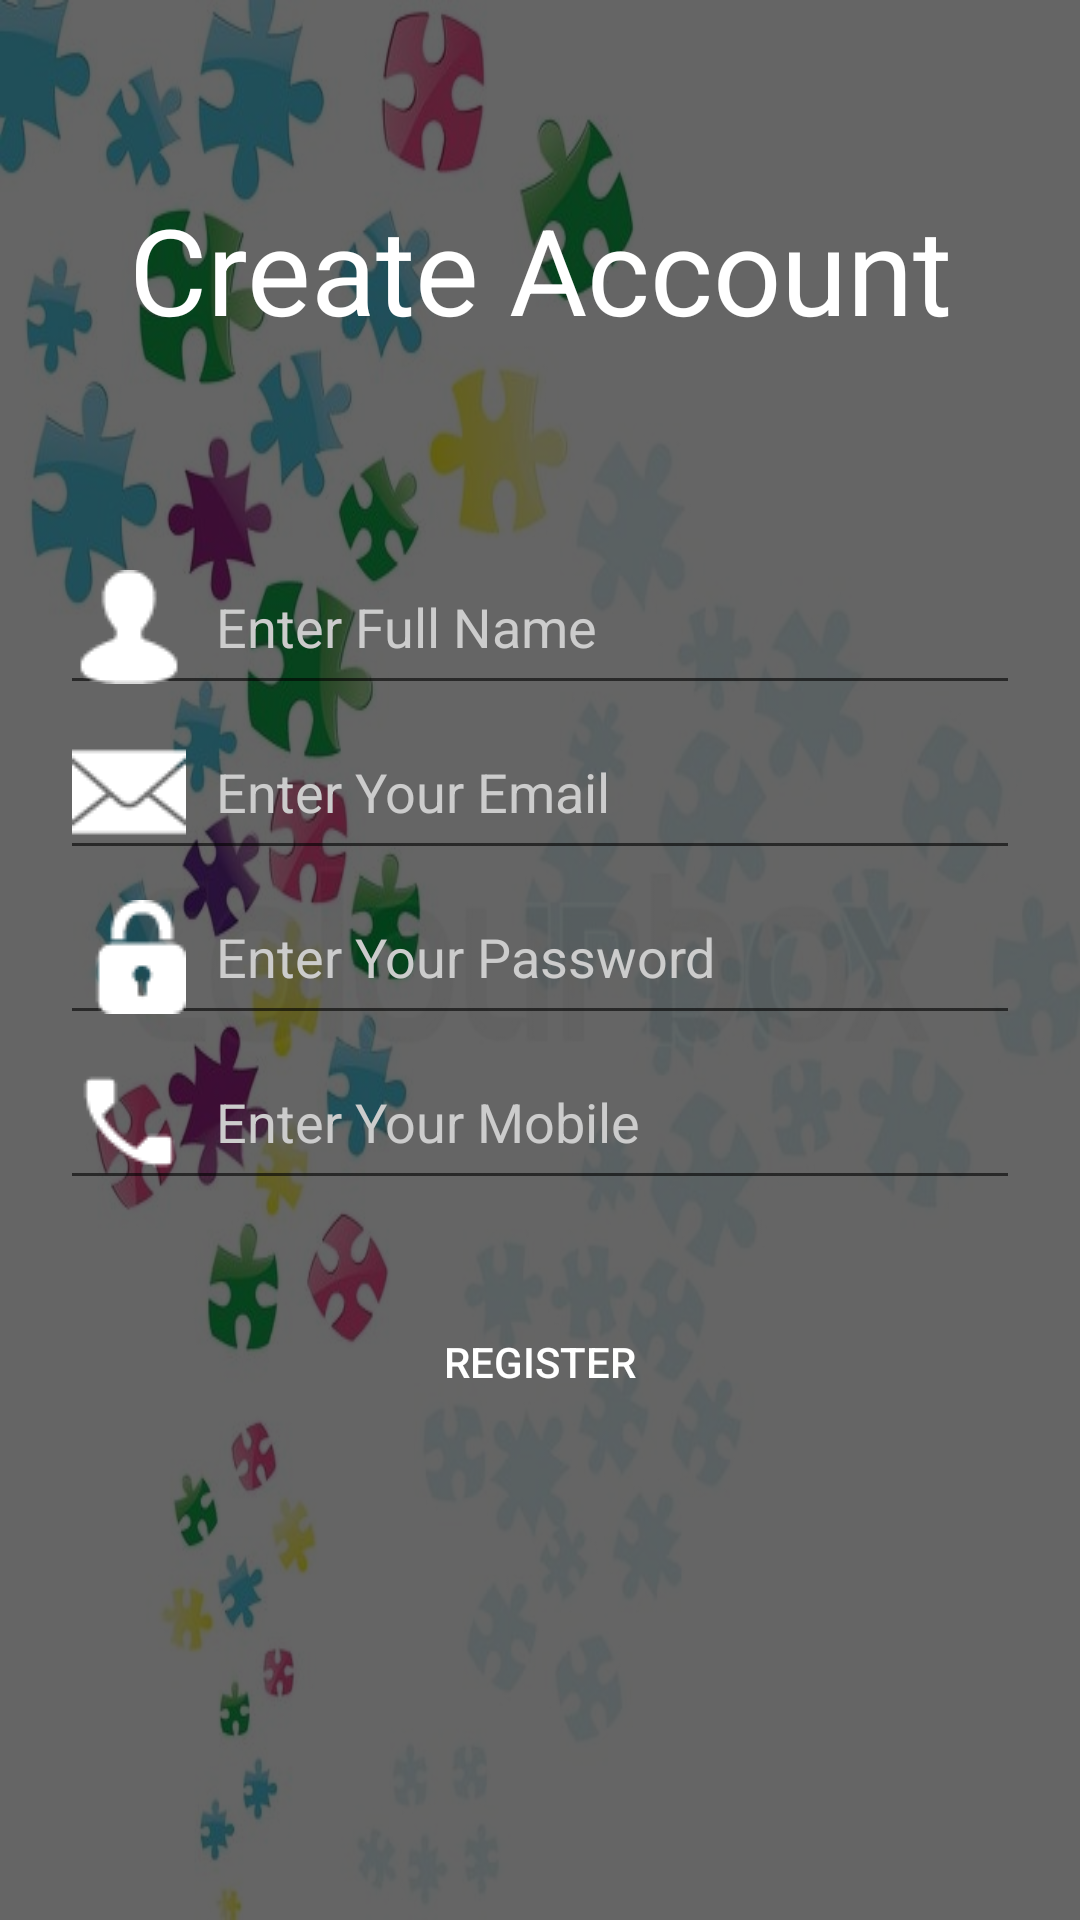

Here is an Android app screen rendered from its layout file. Give the layout XML and the strings, colors and styles it references.
<!-- AndroidManifest.xml: application theme AppTheme -->
<!-- res/layout/activity_register_account.xml -->
<RelativeLayout xmlns:android="http://schemas.android.com/apk/res/android"
    xmlns:tools="http://schemas.android.com/tools"
    android:layout_width="match_parent"
    android:layout_height="match_parent"
    android:background="@drawable/ppp"
    tools:context="puzzle.child.gams.user.RegisterAccountActivity">

    <View
        android:id="@+id/title"
        android:layout_width="match_parent"
        android:layout_height="wrap_content"
        android:background="#000000"
        android:alpha="0.6"
        android:layout_alignParentTop="true" />

    <EditText
        android:layout_width="match_parent"
        android:layout_height="wrap_content"
        android:id="@+id/txtname_reg"
        android:hint="Enter Full Name"
        android:singleLine="true"
        android:textColor="#ffffff"
        android:drawablePadding="10dp"
        android:textColorHint="#cccccc"
        android:drawableLeft="@drawable/contactes"
        android:layout_marginLeft="20dp"
        android:layout_marginRight="20dp"
        android:layout_alignParentTop="true"
        android:layout_marginTop="180dp" />
    <EditText
        android:layout_width="wrap_content"
        android:layout_height="wrap_content"
        android:inputType="textEmailAddress"
        android:ems="10"
        android:singleLine="true"
        android:textColor="#ffffff"
        android:textColorHint="#cccccc"
        android:id="@+id/txtemail_reg"
        android:hint="Enter Your Email"
        android:drawablePadding="10dp"
        android:drawableLeft="@drawable/massage"
        android:layout_below="@+id/txtname_reg"
        android:layout_alignLeft="@+id/txtname_reg"
        android:layout_alignStart="@+id/txtname_reg"
        android:layout_alignRight="@+id/txtname_reg"
        android:layout_alignEnd="@+id/txtname_reg" />

    <EditText
        android:layout_width="wrap_content"
        android:layout_height="wrap_content"
        android:inputType="textPassword"
        android:ems="10"
        android:id="@+id/txtpass_reg"
        android:hint="Enter Your Password"
        android:singleLine="true"
        android:textColor="#ffffff"
        android:textColorHint="#cccccc"
        android:drawablePadding="10dp"
        android:drawableLeft="@drawable/lock"
        android:layout_below="@+id/txtemail_reg"
        android:layout_alignLeft="@+id/txtemail_reg"
        android:layout_alignStart="@+id/txtemail_reg"
        android:layout_alignRight="@+id/txtemail_reg"
        android:layout_alignEnd="@+id/txtemail_reg" />

    <EditText
        android:layout_width="wrap_content"
        android:layout_height="wrap_content"
        android:id="@+id/txtmobile_reg"
        android:hint="Enter Your Mobile"
        android:singleLine="true"
        android:textColor="#ffffff"
        android:textColorHint="#cccccc"
        android:drawablePadding="10dp"
        android:drawableLeft="@drawable/phone"
        android:layout_below="@+id/txtpass_reg"
        android:layout_alignLeft="@+id/txtpass_reg"
        android:layout_alignStart="@+id/txtpass_reg"
        android:layout_alignRight="@+id/txtpass_reg"
        android:layout_alignEnd="@+id/txtpass_reg" />

    <Button
        android:layout_width="match_parent"
        android:layout_height="wrap_content"
        android:text="Register"
        android:id="@+id/btn_reg"
        android:textColor="#ffffff"
        android:background="@drawable/curved_button"
        android:layout_below="@+id/txtmobile_reg"
        android:layout_alignLeft="@+id/txtmobile_reg"
        android:layout_alignStart="@+id/txtmobile_reg"
        android:layout_marginTop="30dp"
        android:layout_alignRight="@+id/txtmobile_reg"
        android:layout_alignEnd="@+id/txtmobile_reg" />

    <TextView
        android:layout_width="match_parent"
        android:layout_height="wrap_content"
        android:textAppearance="?android:attr/textAppearanceLarge"
        android:text="Create Account"
        android:textColor="#ffffff"
        android:textSize="40sp"
        android:id="@+id/txt_success_name"
        android:gravity="center_horizontal"
        android:layout_marginTop="63dp"
        android:layout_alignParentTop="true"
        android:layout_alignParentRight="true"
        android:layout_alignParentEnd="true" />

    <TextView
        android:layout_width="match_parent"
        android:layout_height="wrap_content"
        android:textAppearance="?android:attr/textAppearanceSmall"
         android:id="@+id/textView6"
        android:textColor="#ffffff"
        android:gravity="center_horizontal"
        android:layout_below="@+id/txt_success_name"
        android:layout_alignRight="@+id/txtname_reg"
        android:layout_alignEnd="@+id/txtname_reg"
        android:layout_alignLeft="@+id/txtname_reg"
        android:layout_alignStart="@+id/txtname_reg" />
</RelativeLayout>
<!-- resources referenced by this layout -->
<resources>
  <!-- drawable contactes: png bitmap (drawable, 622 bytes) -->
  <!-- drawable lock: png bitmap (drawable, 620 bytes) -->
  <!-- drawable massage: png bitmap (drawable, 651 bytes) -->
  <!-- drawable phone: png bitmap (drawable, 536 bytes) -->
  <!-- drawable ppp: jpg bitmap (drawable, 64378 bytes) -->
  <style name="AppTheme" parent="Theme.AppCompat.Light.NoActionBar">
          
          <item name="colorPrimary">@color/colorPrimary</item>
          <item name="colorPrimaryDark">@color/colorPrimaryDark</item>
          <item name="colorAccent">@color/colorAccent</item>
      </style>
  <color name="colorPrimary">#1cac73</color>
  <color name="colorPrimaryDark">#1ACA85</color>
  <color name="colorAccent">#FF4081</color>
</resources>
